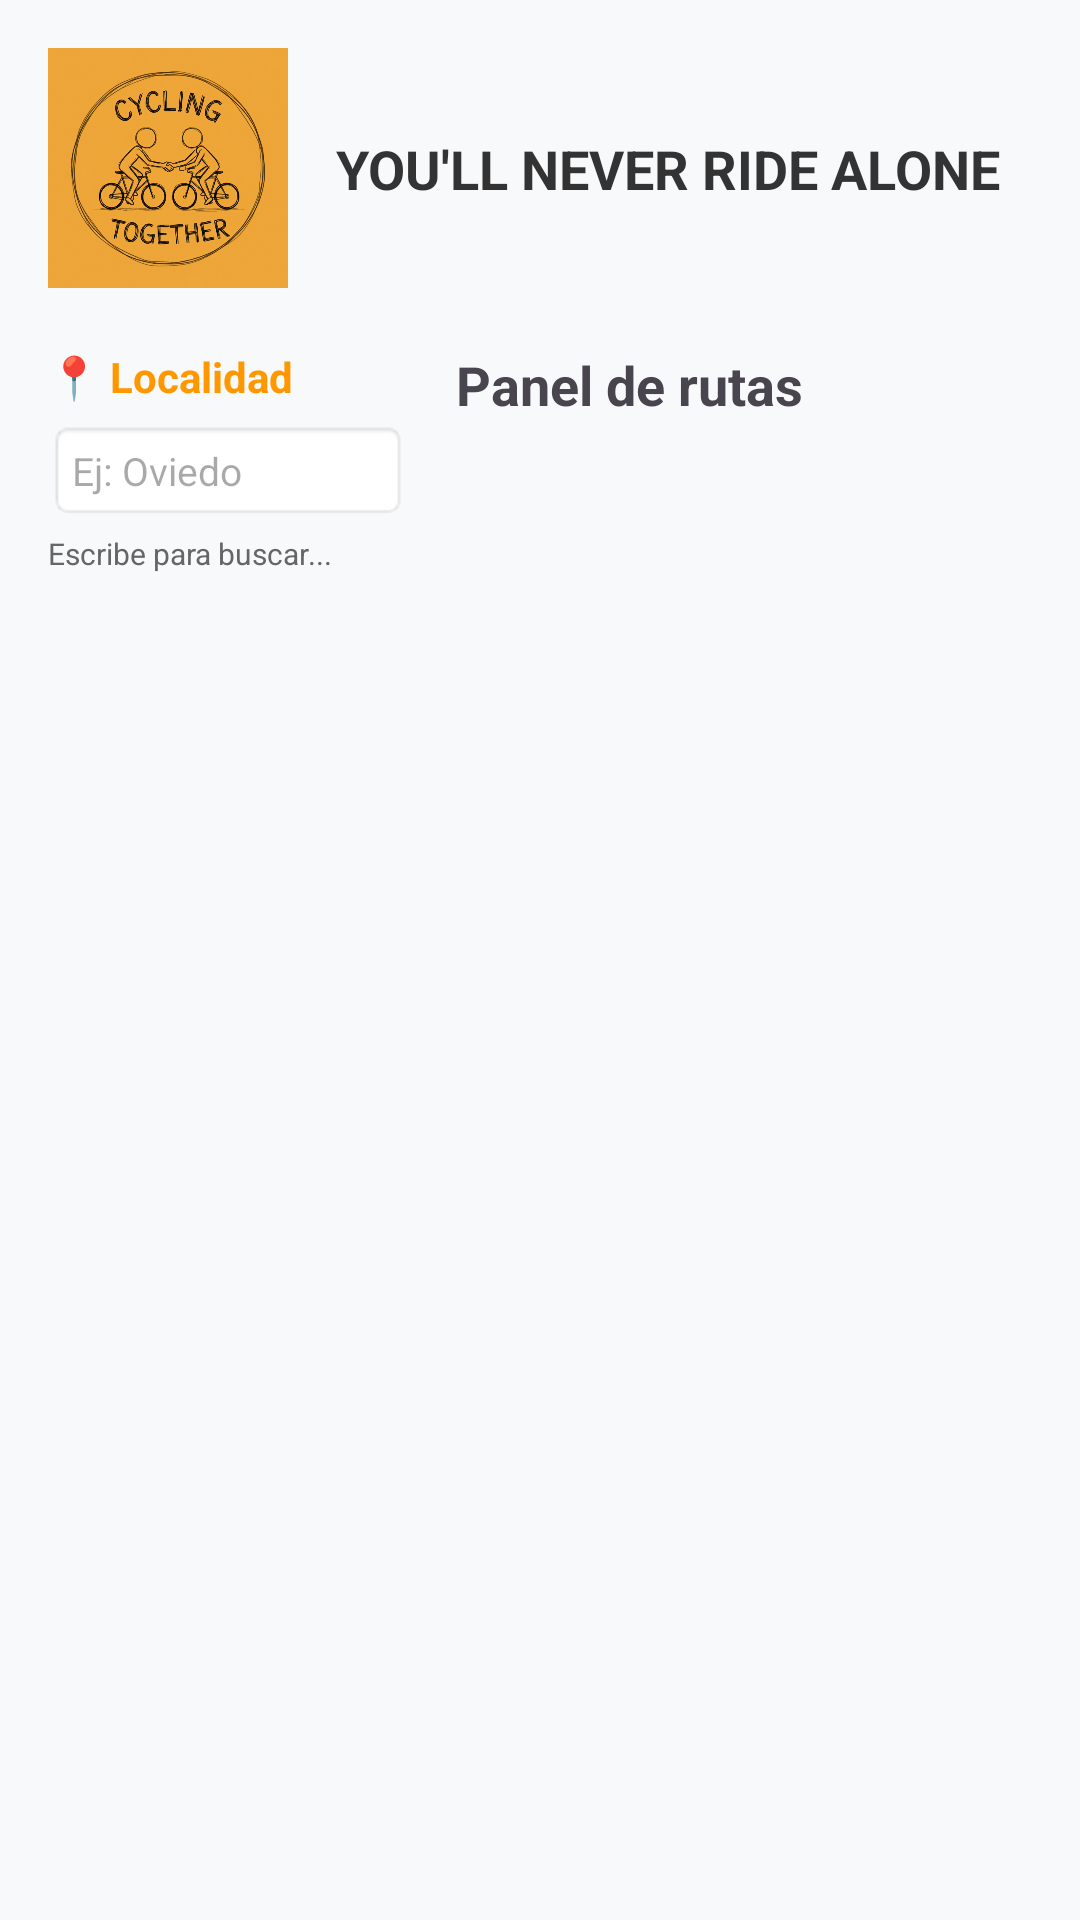

This screen was rendered from an Android layout file. Write that file and the resources it references.
<!-- AndroidManifest.xml: application theme Theme.ProyectoFinCiclo -->
<!-- res/layout/fragment_home.xml -->
<?xml version="1.0" encoding="utf-8"?>
<androidx.constraintlayout.widget.ConstraintLayout
    xmlns:android="http://schemas.android.com/apk/res/android"
    xmlns:app="http://schemas.android.com/apk/res-auto"
    android:layout_width="match_parent"
    android:layout_height="match_parent"
    android:padding="16dp"
    android:background="#F8F9FA">

    <ImageView
        android:id="@+id/logoHome"
        android:layout_width="80dp"
        android:layout_height="80dp"
        android:src="@drawable/logoapp"
        app:layout_constraintStart_toStartOf="parent"
        app:layout_constraintTop_toTopOf="parent" />

    <TextView
        android:id="@+id/tvEsloganHome"
        android:layout_width="0dp"
        android:layout_height="wrap_content"
        android:text="YOU'LL NEVER RIDE ALONE"
        android:textSize="18sp"
        android:textStyle="bold"
        android:layout_marginStart="16dp"
        android:textColor="#333333"
        app:layout_constraintBottom_toBottomOf="@+id/logoHome"
        app:layout_constraintEnd_toEndOf="parent"
        app:layout_constraintStart_toEndOf="@+id/logoHome"
        app:layout_constraintTop_toTopOf="@+id/logoHome" />

    <LinearLayout
        android:id="@+id/layoutFiltro"
        android:layout_width="120dp"
        android:layout_height="wrap_content"
        android:orientation="vertical"
        android:layout_marginTop="20dp"
        app:layout_constraintStart_toStartOf="parent"
        app:layout_constraintTop_toBottomOf="@+id/logoHome">

        <TextView
            android:layout_width="wrap_content"
            android:layout_height="wrap_content"
            android:text="📍 Localidad"
            android:textSize="14sp"
            android:textStyle="bold"
            android:textColor="#FF9800" />

        <EditText
            android:id="@+id/etFiltroLocalidad"
            android:layout_width="match_parent"
            android:layout_height="wrap_content"
            android:hint="Ej: Oviedo"
            android:textSize="13sp"
            android:inputType="text"
            android:background="@android:drawable/editbox_background_normal"
            android:padding="8dp"
            android:layout_marginTop="5dp"/>

        <TextView
            android:layout_width="wrap_content"
            android:layout_height="wrap_content"
            android:text="Escribe para buscar..."
            android:textSize="10sp"
            android:layout_marginTop="4dp"
            android:textColor="#666666" />
    </LinearLayout>

    <TextView
        android:id="@+id/tvPanelTitulo"
        android:layout_width="wrap_content"
        android:layout_height="wrap_content"
        android:text="Panel de rutas"
        android:textSize="18sp"
        android:textStyle="bold"
        android:layout_marginStart="16dp"
        app:layout_constraintStart_toEndOf="@+id/layoutFiltro"
        app:layout_constraintTop_toTopOf="@+id/layoutFiltro" />

    <androidx.recyclerview.widget.RecyclerView
        android:id="@+id/rvRutasTablon"
        android:layout_width="0dp"
        android:layout_height="0dp"
        android:layout_marginTop="8dp"
        android:layout_marginStart="8dp"
        app:layout_constraintBottom_toBottomOf="parent"
        app:layout_constraintEnd_toEndOf="parent"
        app:layout_constraintStart_toEndOf="@+id/layoutFiltro"
        app:layout_constraintTop_toBottomOf="@+id/tvPanelTitulo" />

</androidx.constraintlayout.widget.ConstraintLayout>
<!-- resources referenced by this layout -->
<resources>
  <!-- drawable logoapp: png bitmap (drawable, 872537 bytes) -->
  <style name="Theme.ProyectoFinCiclo" parent="Base.Theme.ProyectoFinCiclo" />
  <style name="Base.Theme.ProyectoFinCiclo" parent="Theme.Material3.DayNight.NoActionBar">
          
          
      </style>
</resources>
